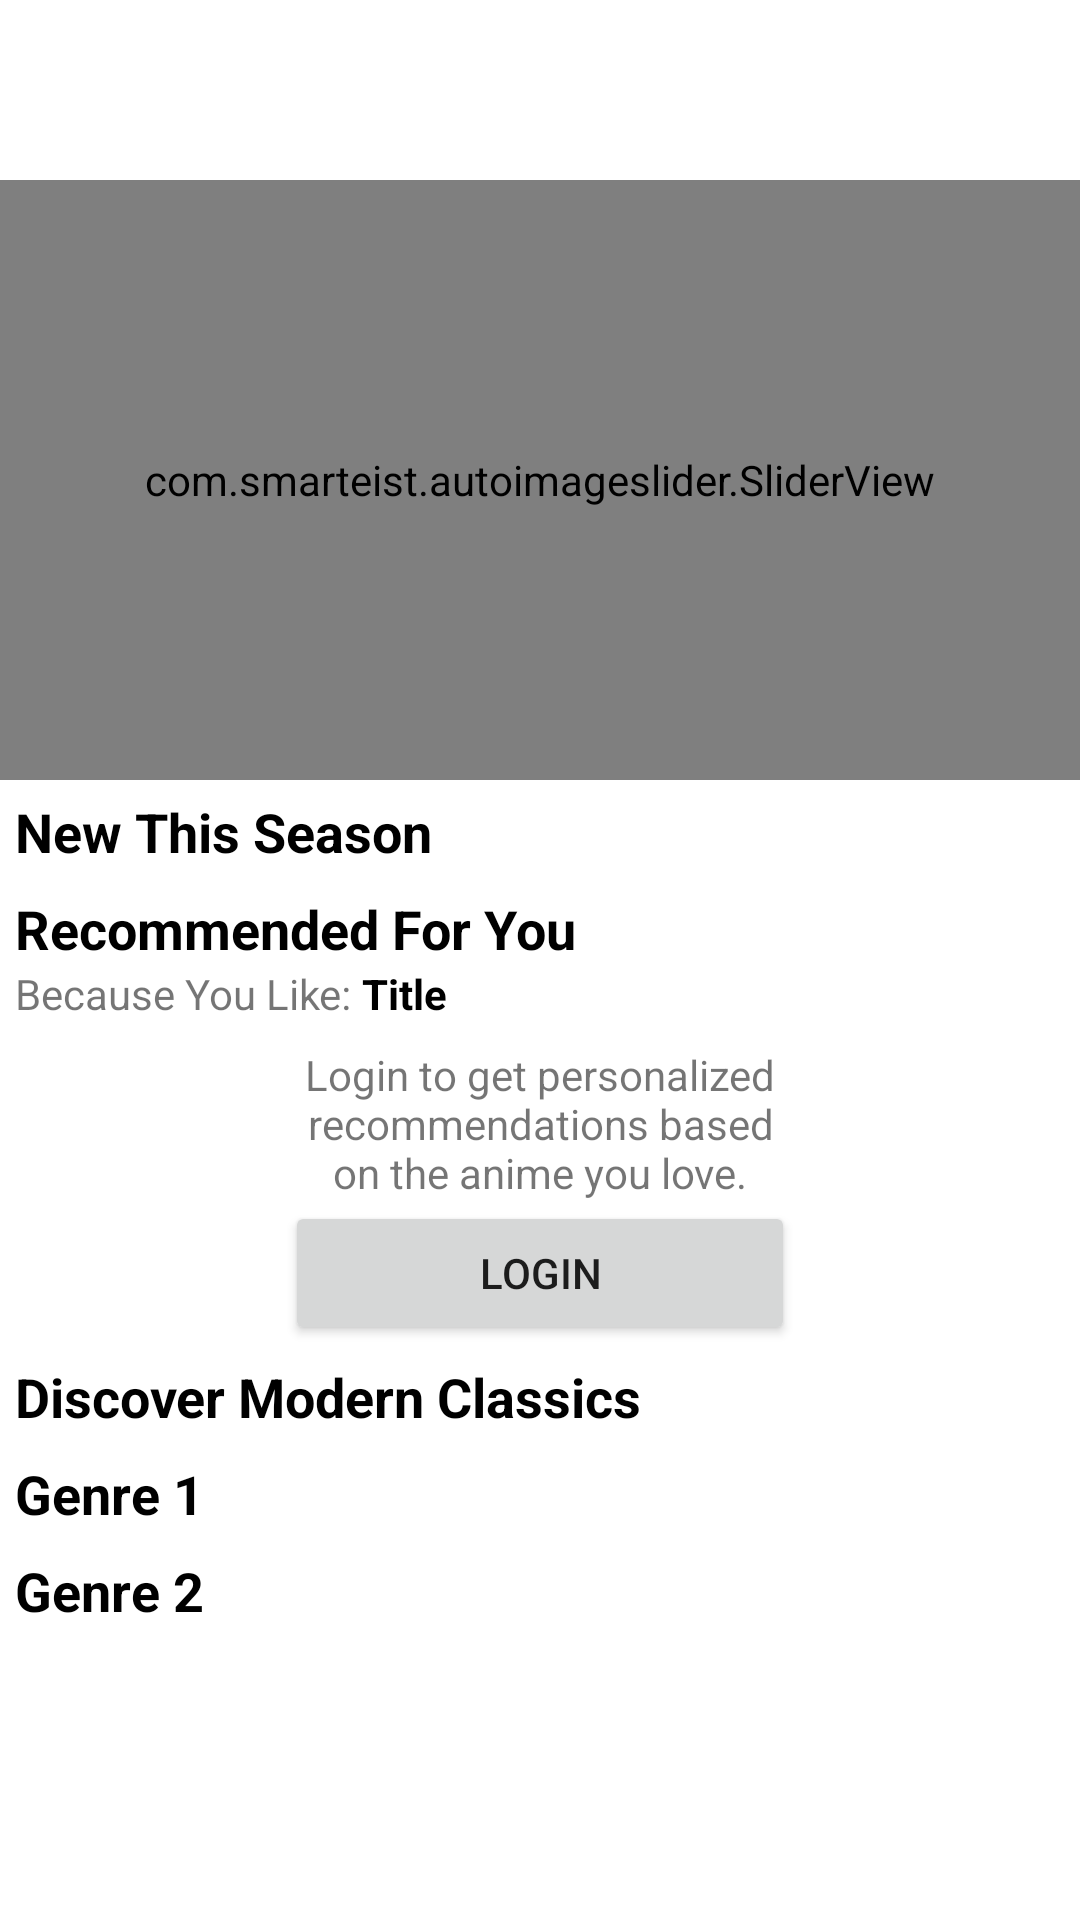

This screen was rendered from an Android layout file. Write that file and the resources it references.
<!-- AndroidManifest.xml: application theme Theme.AnimeXApp -->
<!-- res/layout/fragment_home.xml -->
<?xml version="1.0" encoding="utf-8"?>
<ScrollView
    xmlns:app="http://schemas.android.com/apk/res-auto"
    xmlns:android="http://schemas.android.com/apk/res/android"
    android:layout_width="match_parent"
    android:layout_height="match_parent"
    xmlns:tools="http://schemas.android.com/tools"
    android:orientation="vertical"
    android:paddingTop="60dp"
    android:paddingBottom="60dp">

    <LinearLayout
        android:layout_width="match_parent"
        android:layout_height="match_parent"
        android:orientation="vertical">

        
        <com.smarteist.autoimageslider.SliderView
            android:id="@+id/sliderViewHomeHeader"
            android:layout_width="match_parent"
            android:layout_height="200dp"
            app:sliderAnimationDuration="600"
            app:sliderAutoCycleDirection="right"
            app:sliderAutoCycleEnabled="true"
            app:sliderIndicatorAnimationDuration="600"
            app:sliderStartAutoCycle="true"
            app:sliderScrollTimeInSec="1"
            app:sliderIndicatorGravity="center_horizontal|bottom"
            app:sliderIndicatorMargin="15dp"
            app:sliderIndicatorOrientation="horizontal"
            app:sliderIndicatorPadding="1dp"
            app:sliderIndicatorRadius="1.5dp"
            app:sliderIndicatorSelectedColor="@color/white"
            app:sliderIndicatorUnselectedColor="@color/radio_back"/>

        <LinearLayout
            android:layout_width="match_parent"
            android:layout_height="wrap_content"
            android:orientation="vertical"
            android:paddingHorizontal="5dp"
            android:paddingTop="5dp">

            
            <LinearLayout
                android:id="@+id/linearLayoutHomeNewThisSeason"
                android:layout_width="match_parent"
                android:layout_height="wrap_content"
                android:orientation="vertical"
                android:paddingBottom="5dp">
                <TextView
                    android:layout_width="wrap_content"
                    android:layout_height="wrap_content"
                    android:text="New This Season"
                    android:textSize="18sp"
                    android:textStyle="bold"
                    android:textColor="@color/black"
                    android:paddingBottom="3dp"/>
                <androidx.recyclerview.widget.RecyclerView
                    android:id="@+id/recyclerViewHomeNewThisSeason"
                    android:layout_width="match_parent"
                    android:layout_height="wrap_content"
                    android:paddingEnd="5dp"
                    android:orientation="horizontal"
                    app:layoutManager="androidx.recyclerview.widget.LinearLayoutManager"
                    tools:listitem="@layout/carditem_anime"/>
            </LinearLayout>

            
            <LinearLayout
                android:id="@+id/linearLayoutHomeRecommendedForYou"
                android:layout_width="match_parent"
                android:layout_height="wrap_content"
                android:orientation="vertical"
                android:paddingBottom="5dp">
                <TextView
                    android:layout_width="wrap_content"
                    android:layout_height="wrap_content"
                    android:text="Recommended For You"
                    android:textSize="18sp"
                    android:textStyle="bold"
                    android:textColor="@color/black" />
                <LinearLayout
                    android:layout_width="match_parent"
                    android:layout_height="wrap_content"
                    android:orientation="horizontal"
                    android:paddingBottom="3dp">
                    <TextView
                        android:layout_width="wrap_content"
                        android:layout_height="wrap_content"
                        android:text="Because You Like: "/>
                    <TextView
                        android:id="@+id/textViewHomeRecommendedTitle"
                        android:layout_width="match_parent"
                        android:layout_height="wrap_content"
                        android:text="Title"
                        android:textColor="@color/black"
                        android:textStyle="bold"
                        android:maxLines="1"
                        android:singleLine="true"
                        android:ellipsize="end"/>
                </LinearLayout>
                <androidx.recyclerview.widget.RecyclerView
                    android:id="@+id/recyclerViewHomeRecommendedForYou"
                    android:layout_width="match_parent"
                    android:layout_height="wrap_content"
                    android:paddingEnd="5dp"
                    android:orientation="horizontal"
                    app:layoutManager="androidx.recyclerview.widget.LinearLayoutManager"
                    tools:listitem="@layout/listitem_anime"/>
            </LinearLayout>

            
            <LinearLayout
                android:id="@+id/linerLayoutHomePleaseLogin"
                android:layout_width="match_parent"
                android:layout_height="wrap_content"
                android:orientation="vertical"
                android:paddingBottom="5dp">
                <TextView
                    android:layout_width="170dp"
                    android:layout_height="wrap_content"
                    android:text="Login to get personalized recommendations based on the anime you love."
                    android:layout_gravity="center"
                    android:gravity="center"/>
                <Button
                    android:id="@+id/buttonHomeLogin"
                    android:layout_width="170dp"
                    android:layout_height="wrap_content"
                    android:layout_gravity="center"
                    android:text="Login"
                    app:cornerRadius="10dp"/>
            </LinearLayout>

            
            <LinearLayout
                android:id="@+id/linearLayoutHomeDiscoverModernClassics"
                android:layout_width="match_parent"
                android:layout_height="wrap_content"
                android:orientation="vertical"
                android:paddingBottom="5dp">
                <TextView
                    android:layout_width="wrap_content"
                    android:layout_height="wrap_content"
                    android:text="Discover Modern Classics"
                    android:textSize="18sp"
                    android:textStyle="bold"
                    android:textColor="@color/black"
                    android:paddingBottom="3dp"/>
                <androidx.recyclerview.widget.RecyclerView
                    android:id="@+id/recyclerViewHomeDiscoverModernClassics"
                    android:layout_width="match_parent"
                    android:layout_height="wrap_content"
                    android:paddingEnd="5dp"
                    android:orientation="horizontal"
                    app:layoutManager="androidx.recyclerview.widget.LinearLayoutManager"
                    tools:listitem="@layout/carditem_anime"/>
            </LinearLayout>

            
            <LinearLayout
                android:id="@+id/linearLayoutHomeGenre1"
                android:layout_width="match_parent"
                android:layout_height="wrap_content"
                android:orientation="vertical"
                android:paddingBottom="5dp">
                <TextView
                    android:id="@+id/title_genre_1"
                    android:layout_width="wrap_content"
                    android:layout_height="wrap_content"
                    android:text="Genre 1"
                    android:textSize="18sp"
                    android:textStyle="bold"
                    android:textColor="@color/black"
                    android:paddingBottom="3dp"/>
                <androidx.recyclerview.widget.RecyclerView
                    android:id="@+id/recyclerViewHomeGenre1"
                    android:layout_width="match_parent"
                    android:layout_height="wrap_content"
                    android:paddingEnd="5dp"
                    android:orientation="horizontal"
                    app:layoutManager="androidx.recyclerview.widget.LinearLayoutManager"
                    tools:listitem="@layout/listitem_anime"/>
            </LinearLayout>

            
            <LinearLayout
                android:id="@+id/linearLayoutHomeGenre2"
                android:layout_width="match_parent"
                android:layout_height="wrap_content"
                android:orientation="vertical"
                android:paddingBottom="5dp">
                <TextView
                    android:id="@+id/title_genre_2"
                    android:layout_width="wrap_content"
                    android:layout_height="wrap_content"
                    android:text="Genre 2"
                    android:textSize="18sp"
                    android:textStyle="bold"
                    android:textColor="@color/black"
                    android:paddingBottom="3dp"/>
                <androidx.recyclerview.widget.RecyclerView
                    android:id="@+id/recyclerViewHomeGenre2"
                    android:layout_width="match_parent"
                    android:layout_height="wrap_content"
                    android:paddingEnd="5dp"
                    android:orientation="horizontal"
                    app:layoutManager="androidx.recyclerview.widget.LinearLayoutManager"
                    tools:listitem="@layout/listitem_anime"/>
            </LinearLayout>

        </LinearLayout>

    </LinearLayout>
</ScrollView>
<!-- res/layout/carditem_anime.xml (included above) -->
<?xml version="1.0" encoding="utf-8"?>
<RelativeLayout xmlns:app="http://schemas.android.com/apk/res-auto"
    xmlns:android="http://schemas.android.com/apk/res/android"
    xmlns:tools="http://schemas.android.com/tools"
    android:layout_width="wrap_content"
    android:layout_height="wrap_content"
    android:paddingStart="5dp"
    android:paddingBottom="1dp">

    <androidx.cardview.widget.CardView
        android:layout_width="@dimen/_240sdp"
        android:layout_height="@dimen/_150sdp"
        app:cardCornerRadius="10dp">

        <ImageView
            android:id="@+id/card_img"
            android:layout_width="@dimen/_240sdp"
            android:layout_height="@dimen/_150sdp"
            android:src="@drawable/purple_anime_app_icon"
            android:background="@color/black"
            android:foreground="@color/black_tint"
            android:tintMode="src_atop" />

        <LinearLayout
            android:layout_width="match_parent"
            android:layout_height="wrap_content"
            android:paddingStart="10dp"
            android:paddingTop="15dp"
            android:orientation="vertical">

            <TextView
                android:id="@+id/card_title"
                android:layout_width="wrap_content"
                android:layout_height="wrap_content"
                android:text="Title"
                android:textColor="@color/white"
                android:textSize="20sp"
                android:textStyle="bold"
                android:maxLines="1"
                android:ellipsize="end"
                android:singleLine="false" />

            <LinearLayout
                android:layout_width="wrap_content"
                android:layout_height="wrap_content"
                android:orientation="horizontal">

                <TextView
                    android:visibility="gone"
                    android:id="@+id/card_score"
                    android:layout_width="wrap_content"
                    android:layout_height="wrap_content"
                    android:text="0"
                    android:textColor="@color/white" />

                <TextView
                    android:layout_width="wrap_content"
                    android:layout_height="wrap_content"
                    android:textColor="@color/white" />
            </LinearLayout>
        </LinearLayout>

        <LinearLayout
            android:layout_width="wrap_content"
            android:layout_height="@dimen/_80sdp"
            android:orientation="vertical"
            android:paddingHorizontal="10dp"
            android:layout_gravity="bottom"
            android:paddingBottom="@dimen/_2sdp">

            <TextView
                android:layout_width="wrap_content"
                android:layout_height="wrap_content"
                android:text="Synopsis"
                android:textColor="@color/white"
                android:textStyle="bold"
                android:textSize="15sp" />

            <TextView
                android:id="@+id/card_synopsis"
                android:layout_width="wrap_content"
                android:layout_height="match_parent"
                android:paddingBottom="5dp"
                android:layout_gravity="bottom"
                android:text="Description"
                android:textColor="@color/white"
                android:textStyle="italic"
                android:textSize="12sp"
                android:maxLines="4"
                android:ellipsize="end"
                android:singleLine="false"
                android:justificationMode="inter_word" />
        </LinearLayout>
    </androidx.cardview.widget.CardView>
</RelativeLayout>
<!-- res/layout/listitem_anime.xml (included above) -->
<?xml version="1.0" encoding="utf-8"?>
<LinearLayout xmlns:android="http://schemas.android.com/apk/res/android"
    android:layout_width="wrap_content"
    android:layout_height="wrap_content"
    xmlns:app="http://schemas.android.com/apk/res-auto"
    android:orientation="vertical"
    android:paddingStart="5dp">

    <androidx.cardview.widget.CardView
        android:layout_width="wrap_content"
        android:layout_height="wrap_content"
        app:cardCornerRadius="4dp">

            <ImageView
                android:id = "@+id/anime_image"
                android:layout_width="@dimen/_115sdp"
                android:layout_height="@dimen/_163sdp"
                android:src="@drawable/ic_home_black_24dp"/>

    </androidx.cardview.widget.CardView>
    <TextView
        android:id = "@+id/anime_title"
        android:layout_width="@dimen/_95sdp"
        android:layout_height="wrap_content"
        android:text="This is a test title"
        android:textAlignment="center"
        android:gravity="center_horizontal"
        android:layout_gravity="center"
        android:maxLines="2"
        android:ellipsize="end"
        android:singleLine="false"
        android:textColor="@color/display_anime_black"/>

</LinearLayout>
<!-- resources referenced by this layout -->
<resources>
  <color name="black">#FF000000</color>
  <color name="black_tint">#9F000000</color>
  <color name="display_anime_black">#515151</color>
  <color name="radio_back">#4DB3B3B3</color>
  <color name="white">#FFFFFFFF</color>
  <!-- drawable purple_anime_app_icon: jpg bitmap (drawable, 17166 bytes) -->
  <style name="Theme.AnimeXApp" parent="Theme.MaterialComponents.Light.NoActionBar">
          
          <item name="colorPrimary">@color/primary</item>
          <item name="colorPrimaryVariant">@color/primary_off</item>
          <item name="colorOnPrimary">@color/white</item>
          
          <item name="colorSecondary">@color/teal_200</item>
          <item name="colorSecondaryVariant">@color/teal_700</item>
          <item name="colorOnSecondary">@color/black</item>
          
          <item name="android:statusBarColor">?attr/colorPrimaryVariant</item>
          
  
      </style>
  <color name="primary">#673AB7</color>
  <color name="primary_off">#673AB7</color>
  <color name="teal_200">#FF03DAC5</color>
  <color name="teal_700">#FF018786</color>
</resources>
